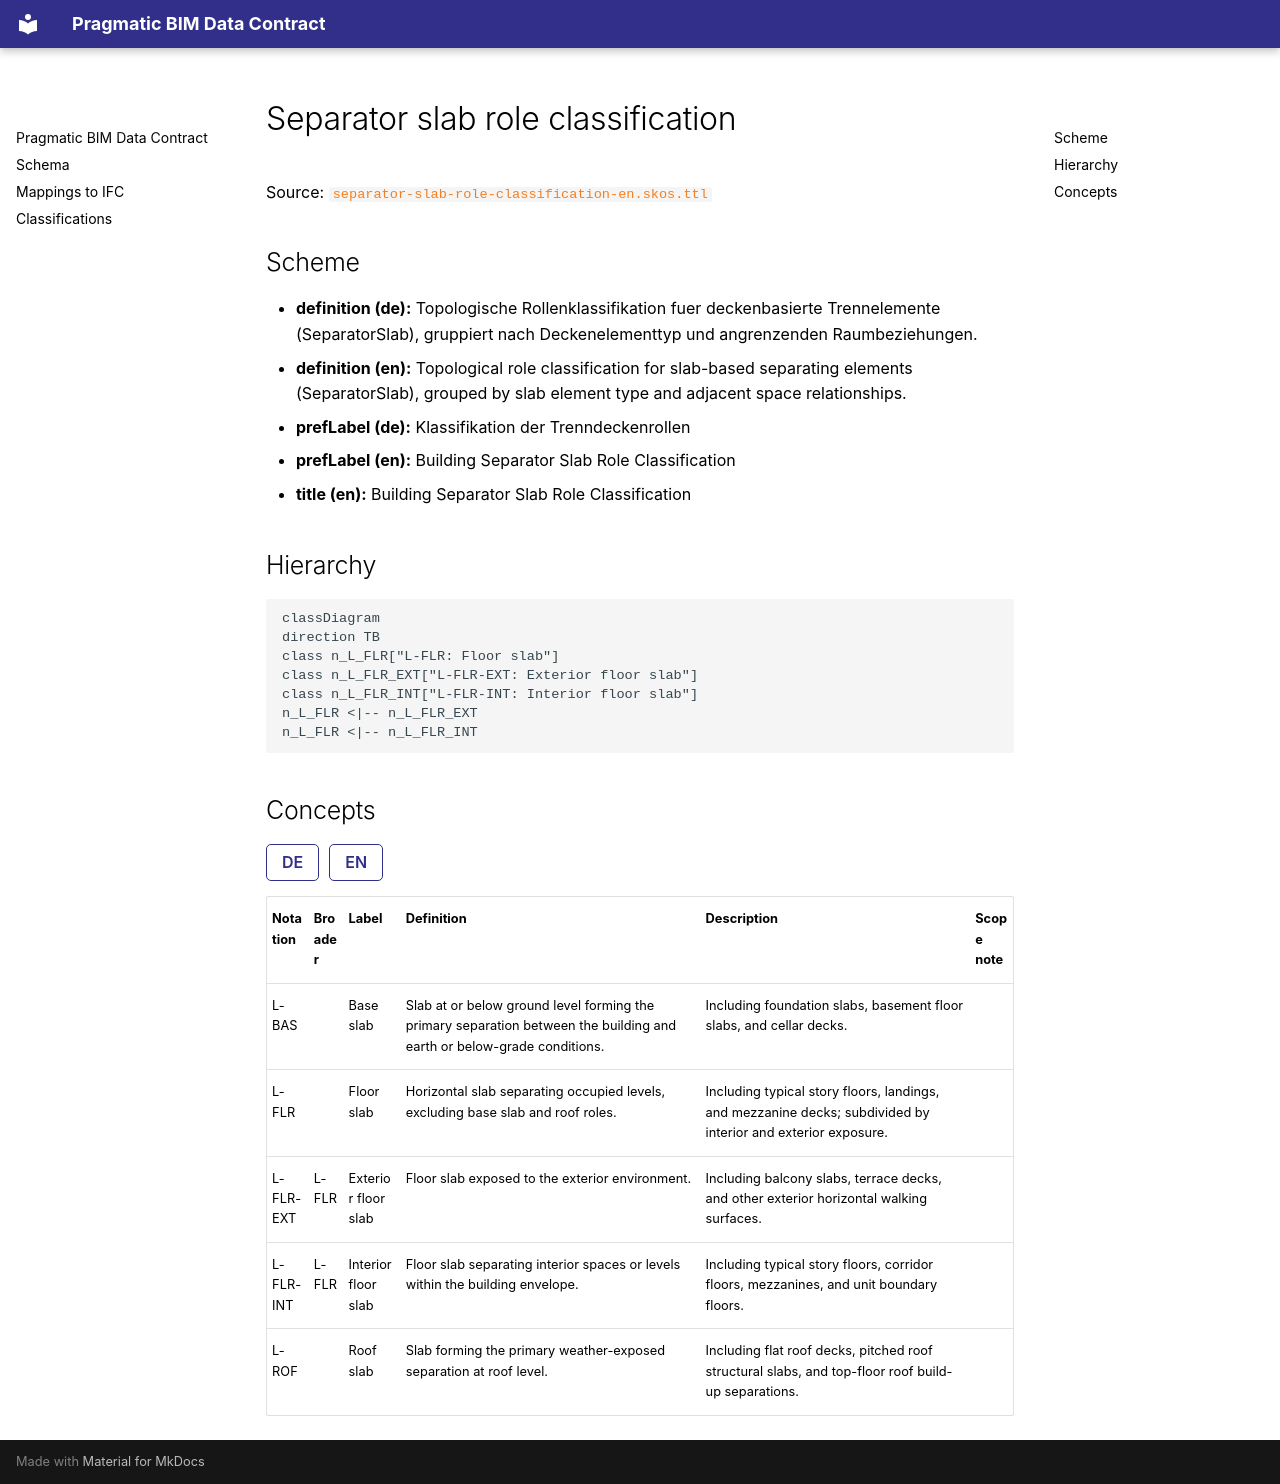

repository: simondilhas/pragmatic-bim-data-contract · page: classification/separator-slab-role.html · generator: mkdocs

# Separator slab role classification

Source: [`separator-slab-role-classification-en.skos.ttl`](sources/separator-slab-role.ttl)

## Scheme

- **definition (de):** Topologische Rollenklassifikation fuer deckenbasierte Trennelemente (SeparatorSlab), gruppiert nach Deckenelementtyp und angrenzenden Raumbeziehungen.
- **definition (en):** Topological role classification for slab-based separating elements (SeparatorSlab), grouped by slab element type and adjacent space relationships.
- **prefLabel (de):** Klassifikation der Trenndeckenrollen
- **prefLabel (en):** Building Separator Slab Role Classification
- **title (en):** Building Separator Slab Role Classification

## Hierarchy

```mermaid
classDiagram
direction TB
class n_L_FLR["L-FLR: Floor slab"]
class n_L_FLR_EXT["L-FLR-EXT: Exterior floor slab"]
class n_L_FLR_INT["L-FLR-INT: Interior floor slab"]
n_L_FLR <|-- n_L_FLR_EXT
n_L_FLR <|-- n_L_FLR_INT
```

## Concepts

<div class="pbs-vocab-concepts" data-default-lang="en" data-active-lang="en">
<div class="pbs-lang-switcher" role="group" aria-label="Language">
<button type="button" class="pbs-lang-btn" data-lang="de">DE</button>
<button type="button" class="pbs-lang-btn" data-lang="en">EN</button>
</div>
<table>
<thead>
<tr>
<th>Notation</th>
<th>Broader</th>
<th class="pbs-lang-col" data-lang="de" data-field="label">Label</th>
<th class="pbs-lang-col" data-lang="de" data-field="definition">Definition</th>
<th class="pbs-lang-col" data-lang="de" data-field="description">Description</th>
<th class="pbs-lang-col" data-lang="de" data-field="scope_note">Scope note</th>
<th class="pbs-lang-col" data-lang="en" data-field="label">Label</th>
<th class="pbs-lang-col" data-lang="en" data-field="definition">Definition</th>
<th class="pbs-lang-col" data-lang="en" data-field="description">Description</th>
<th class="pbs-lang-col" data-lang="en" data-field="scope_note">Scope note</th>
</tr>
</thead>
<tbody>
<tr>
<td>L-BAS</td>
<td></td>
<td class="pbs-lang-col" data-lang="de" data-field="label">Bodenplatte</td>
<td class="pbs-lang-col" data-lang="de" data-field="definition">Platte auf oder unter Gelaendehoehe als primaere Abgrenzung zwischen Gebaeude und Erdreich oder unterirdischen Bedingungen.</td>
<td class="pbs-lang-col" data-lang="de" data-field="description">Einschliesslich Fundamentplatten, Kellerdecken und Untergeschossabgrenzungen.</td>
<td class="pbs-lang-col" data-lang="de" data-field="scope_note"></td>
<td class="pbs-lang-col" data-lang="en" data-field="label">Base slab</td>
<td class="pbs-lang-col" data-lang="en" data-field="definition">Slab at or below ground level forming the primary separation between the building and earth or below-grade conditions.</td>
<td class="pbs-lang-col" data-lang="en" data-field="description">Including foundation slabs, basement floor slabs, and cellar decks.</td>
<td class="pbs-lang-col" data-lang="en" data-field="scope_note"></td>
</tr>
<tr>
<td>L-FLR</td>
<td></td>
<td class="pbs-lang-col" data-lang="de" data-field="label">Geschossdecke</td>
<td class="pbs-lang-col" data-lang="de" data-field="definition">Horizontale Decke zur Trennung genutzter Geschosse, ohne Bodenplatten- oder Dachrolle.</td>
<td class="pbs-lang-col" data-lang="de" data-field="description">Einschliesslich uebliche Geschossdecken, Podeste und Zwischengeschosse; unterteilt nach innerer und aeusserer Exposition.</td>
<td class="pbs-lang-col" data-lang="de" data-field="scope_note"></td>
<td class="pbs-lang-col" data-lang="en" data-field="label">Floor slab</td>
<td class="pbs-lang-col" data-lang="en" data-field="definition">Horizontal slab separating occupied levels, excluding base slab and roof roles.</td>
<td class="pbs-lang-col" data-lang="en" data-field="description">Including typical story floors, landings, and mezzanine decks; subdivided by interior and exterior exposure.</td>
<td class="pbs-lang-col" data-lang="en" data-field="scope_note"></td>
</tr>
<tr>
<td>L-FLR-EXT</td>
<td>L-FLR</td>
<td class="pbs-lang-col" data-lang="de" data-field="label">Aussere Geschossdecke</td>
<td class="pbs-lang-col" data-lang="de" data-field="definition">Geschossdecke mit Exposition zur Aussenumgebung.</td>
<td class="pbs-lang-col" data-lang="de" data-field="description">Einschliesslich Balkonplatten, Terrassendecken und andere horizontale Aussenbelaege.</td>
<td class="pbs-lang-col" data-lang="de" data-field="scope_note"></td>
<td class="pbs-lang-col" data-lang="en" data-field="label">Exterior floor slab</td>
<td class="pbs-lang-col" data-lang="en" data-field="definition">Floor slab exposed to the exterior environment.</td>
<td class="pbs-lang-col" data-lang="en" data-field="description">Including balcony slabs, terrace decks, and other exterior horizontal walking surfaces.</td>
<td class="pbs-lang-col" data-lang="en" data-field="scope_note"></td>
</tr>
<tr>
<td>L-FLR-INT</td>
<td>L-FLR</td>
<td class="pbs-lang-col" data-lang="de" data-field="label">Innere Geschossdecke</td>
<td class="pbs-lang-col" data-lang="de" data-field="definition">Geschossdecke, die Innenraeume oder Geschosse innerhalb der Gebaeudehuelle voneinander trennt.</td>
<td class="pbs-lang-col" data-lang="de" data-field="description">Einschliesslich uebliche Geschossdecken, Korridorboeden, Zwischengeschosse und Decken zwischen Nutzungseinheiten.</td>
<td class="pbs-lang-col" data-lang="de" data-field="scope_note"></td>
<td class="pbs-lang-col" data-lang="en" data-field="label">Interior floor slab</td>
<td class="pbs-lang-col" data-lang="en" data-field="definition">Floor slab separating interior spaces or levels within the building envelope.</td>
<td class="pbs-lang-col" data-lang="en" data-field="description">Including typical story floors, corridor floors, mezzanines, and unit boundary floors.</td>
<td class="pbs-lang-col" data-lang="en" data-field="scope_note"></td>
</tr>
<tr>
<td>L-ROF</td>
<td></td>
<td class="pbs-lang-col" data-lang="de" data-field="label">Dachdecke</td>
<td class="pbs-lang-col" data-lang="de" data-field="definition">Decke als primaere wetterexponierte Abgrenzung auf Dachniveau.</td>
<td class="pbs-lang-col" data-lang="de" data-field="description">Einschliesslich Flachdachplatten, tragende Dachdecken und oberste Geschossabgrenzungen im Dachaufbau.</td>
<td class="pbs-lang-col" data-lang="de" data-field="scope_note"></td>
<td class="pbs-lang-col" data-lang="en" data-field="label">Roof slab</td>
<td class="pbs-lang-col" data-lang="en" data-field="definition">Slab forming the primary weather-exposed separation at roof level.</td>
<td class="pbs-lang-col" data-lang="en" data-field="description">Including flat roof decks, pitched roof structural slabs, and top-floor roof build-up separations.</td>
<td class="pbs-lang-col" data-lang="en" data-field="scope_note"></td>
</tr>
</tbody>
</table>
</div>
